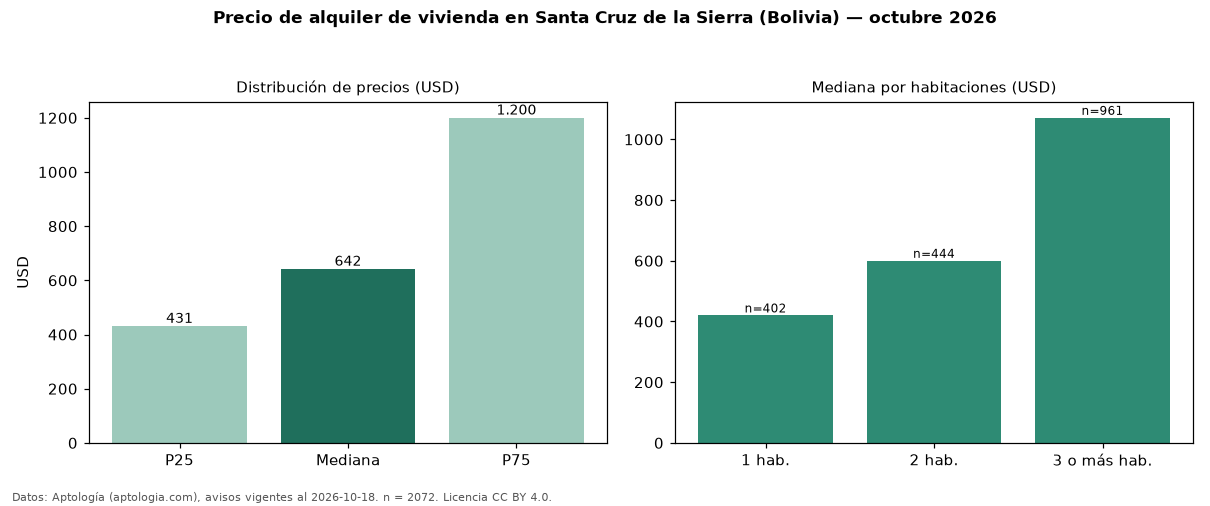

Values plotted in this chart, from the file beside it:
seccion, metrica, valor, moneda, n
precio, p25, 431.0, USD, 2072
precio, mediana, 642.0, USD, 2072
precio, p75, 1200, USD, 2072
precio, minimo, 150.0, USD, 2072
precio, maximo, 7000, USD, 2072
m2, mediana_precio_m2, 6.67, USD, 1849
m2, area_mediana_m2, 108.0, m2, 1849
admin, mediana_admin_mes, 50.0, USD, 411
banos, mediana_banos, 2.0, , 
parqueadero, pct_con_parqueadero, 100.0, %, 1327
habitaciones, 1, 420.0, USD, 402
habitaciones, 2, 600.0, USD, 444
habitaciones, 3+, 1071, USD, 961
fuente, fecha_datos, 2026-10-18, , 
fuente, atribucion, https://www.aptologia.com/bo, , 
fuente, licencia, CC BY 4.0, , 
